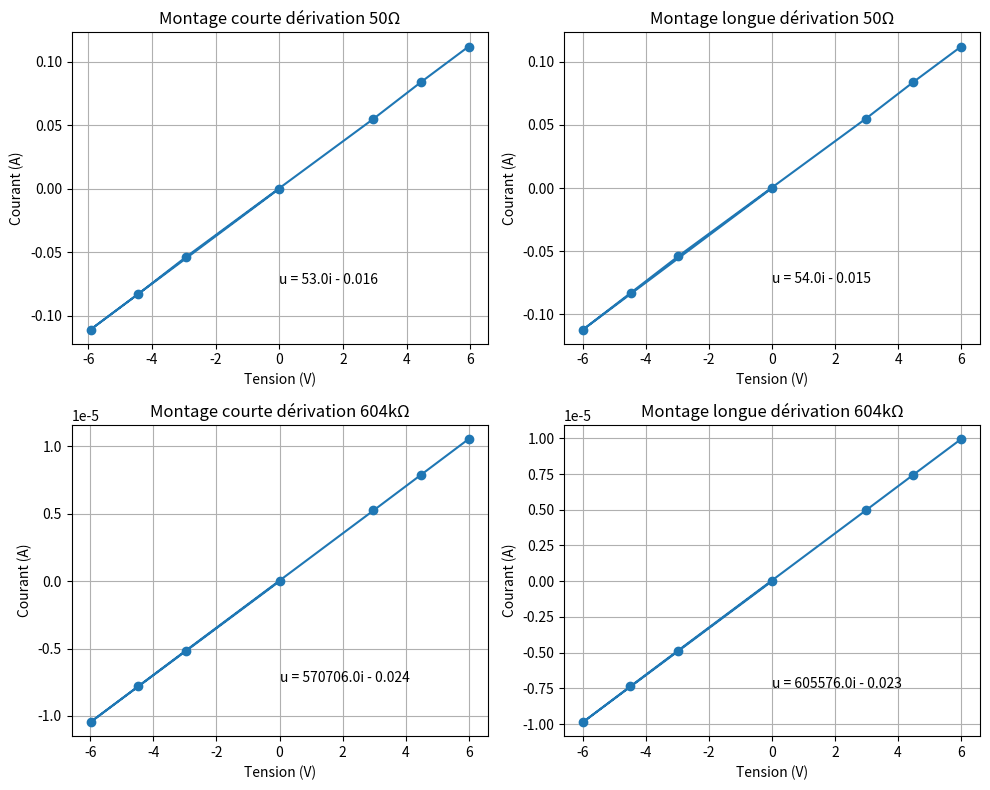

Python code for this plot:
#!/usr/bin/env python3
# -*- coding:utf-8 -*-
# type: ignore
import matplotlib.pyplot as plt
import numpy as np

# Montage courte dérivation 4.7kΩ
# 4598.093797768125 5.737469325292383
uc = np.array([0, 2.972, 4.479, 5.985, -7.460, -8.966, -11.946])
ic = np.array([0, 0.645, 0.973, 1.302, -1.623, -1.952, -2.602])
ic = ic / 1000
# plt.plot(uc, ic, "o-")

# Montage longue dérivation 4.7kΩ
# 4612.385196900777 5.801329058443846
ul = np.array([0, 2.98, 4.489, 6, -8.988, -7.479, -6])
il = np.array([0, 0.645, 0.972, 1.3, -1.951, -1.624, -1.302])
il = il / 1000
# plt.plot(ul, il, "o-")

# Montage courte dérivation 50Ω
uc2 = np.array([0, -5.927, -4.433, -2.940, 2.953, 4.449, 5.944])
ic2 = np.array([0, -0.111, -0.083, -0.054, 0.055, 0.084, 0.112])

# Montage longue dérivation 50Ω
ul2 = np.array([0, -5.997, -4.487, -2.977, 2.979, 4.487, 5.998])
il2 = np.array([0, -0.112, -0.083, -0.054, 0.055, 0.084, 0.112])

# Montage courte dérivation 604kΩ
uc3 = np.array([0, -5.988, -4.481, -2.973, 2.974, 4.482, 5.989])
ic3 = np.array([0, -10.45, -7.80, -5.15, 5.25, 7.90, 10.55]) / 1e6  # Convertir en ampères

# Montage longue dérivation 604kΩ
ul3 = np.array([0, -5.988, -4.488, -2.979, 2.980, 4.490, 6.000])
il3 = np.array([0, -9.86, -7.36, -4.86, 4.96, 7.46, 9.95]) / 1e6  # Convertir en ampères

# Créer une figure avec plusieurs sous-graphiques
fig, axs = plt.subplots(2, 2, figsize=(10, 8))

def add_text(ax, u, i, y):
	coef = np.polyfit(i, u, 1)
	ax.text(0, y, f"u = {round(coef[0], 0)}i - {abs(round(coef[1], 3))}")
# Tracer le premier graphique
axs[0, 0].plot(uc2, ic2, "o-")
axs[0, 0].set_title("Montage courte dérivation 50Ω")
axs[0, 0].set_xlabel("Tension (V)")
axs[0, 0].set_ylabel("Courant (A)")
axs[0, 0].grid(True)
add_text(axs[0, 0], uc2, ic2, -0.075)
# Tracer le deuxième graphique
axs[0, 1].plot(ul2, il2, "o-")
axs[0, 1].set_title("Montage longue dérivation 50Ω")
axs[0, 1].set_xlabel("Tension (V)")
axs[0, 1].set_ylabel("Courant (A)")
axs[0, 1].grid(True)
add_text(axs[0, 1], ul2, il2, -0.075)

# Tracer le troisième graphique
axs[1, 0].plot(uc3, ic3, "o-")
axs[1, 0].set_title("Montage courte dérivation 604kΩ")
axs[1, 0].set_xlabel("Tension (V)")
axs[1, 0].set_ylabel("Courant (A)")
axs[1, 0].grid(True)
add_text(axs[1, 0], uc3, ic3, -0.75e-5)

# Tracer le quatrième graphique
axs[1, 1].plot(ul3, il3, "o-")
axs[1, 1].set_title("Montage longue dérivation 604kΩ")
axs[1, 1].set_xlabel("Tension (V)")
axs[1, 1].set_ylabel("Courant (A)")
axs[1, 1].grid(True)
add_text(axs[1, 1], ul3, il3, -0.75e-5)

# Ajuster les espaces entre les sous-graphiques
plt.tight_layout()
plt.show()